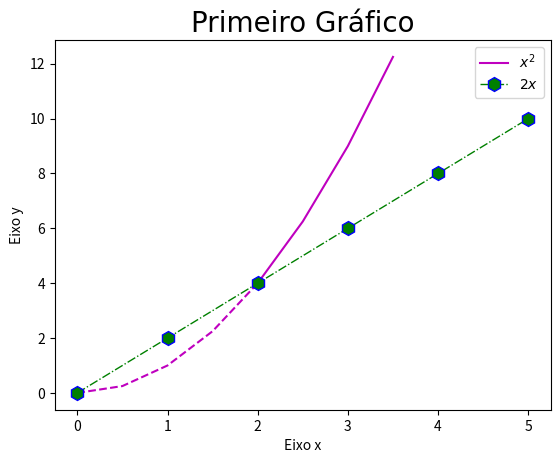

Generate this figure with matplotlib:
import matplotlib.pyplot as plt
import numpy as np


x = [0, 1, 2, 3, 4, 5]
y = [0, 2, 4, 6, 8, 10]

x2 = np.arange(0, 4, 0.5)
plt.plot(x2[:5], x2[:5]**2, 'm--')
plt.plot(x2[4:], x2[4:]**2, 'm', label = '$x^2$')

plt.plot(x, y, label = '$2x$', color = 'green', linewidth = 1, linestyle = 'dashdot', marker = 'h', markersize = 10, markeredgecolor = 'blue')
plt.title('Primeiro Gráfico', fontdict = {'fontname': 'Fira Code', 'fontsize': 20})
plt.xlabel('Eixo x')
plt.ylabel('Eixo y')
plt.xticks([0, 1, 2, 3, 4, 5])
plt.yticks([0, 2, 4, 6, 8, 10, 12])
plt.legend()
plt.show()